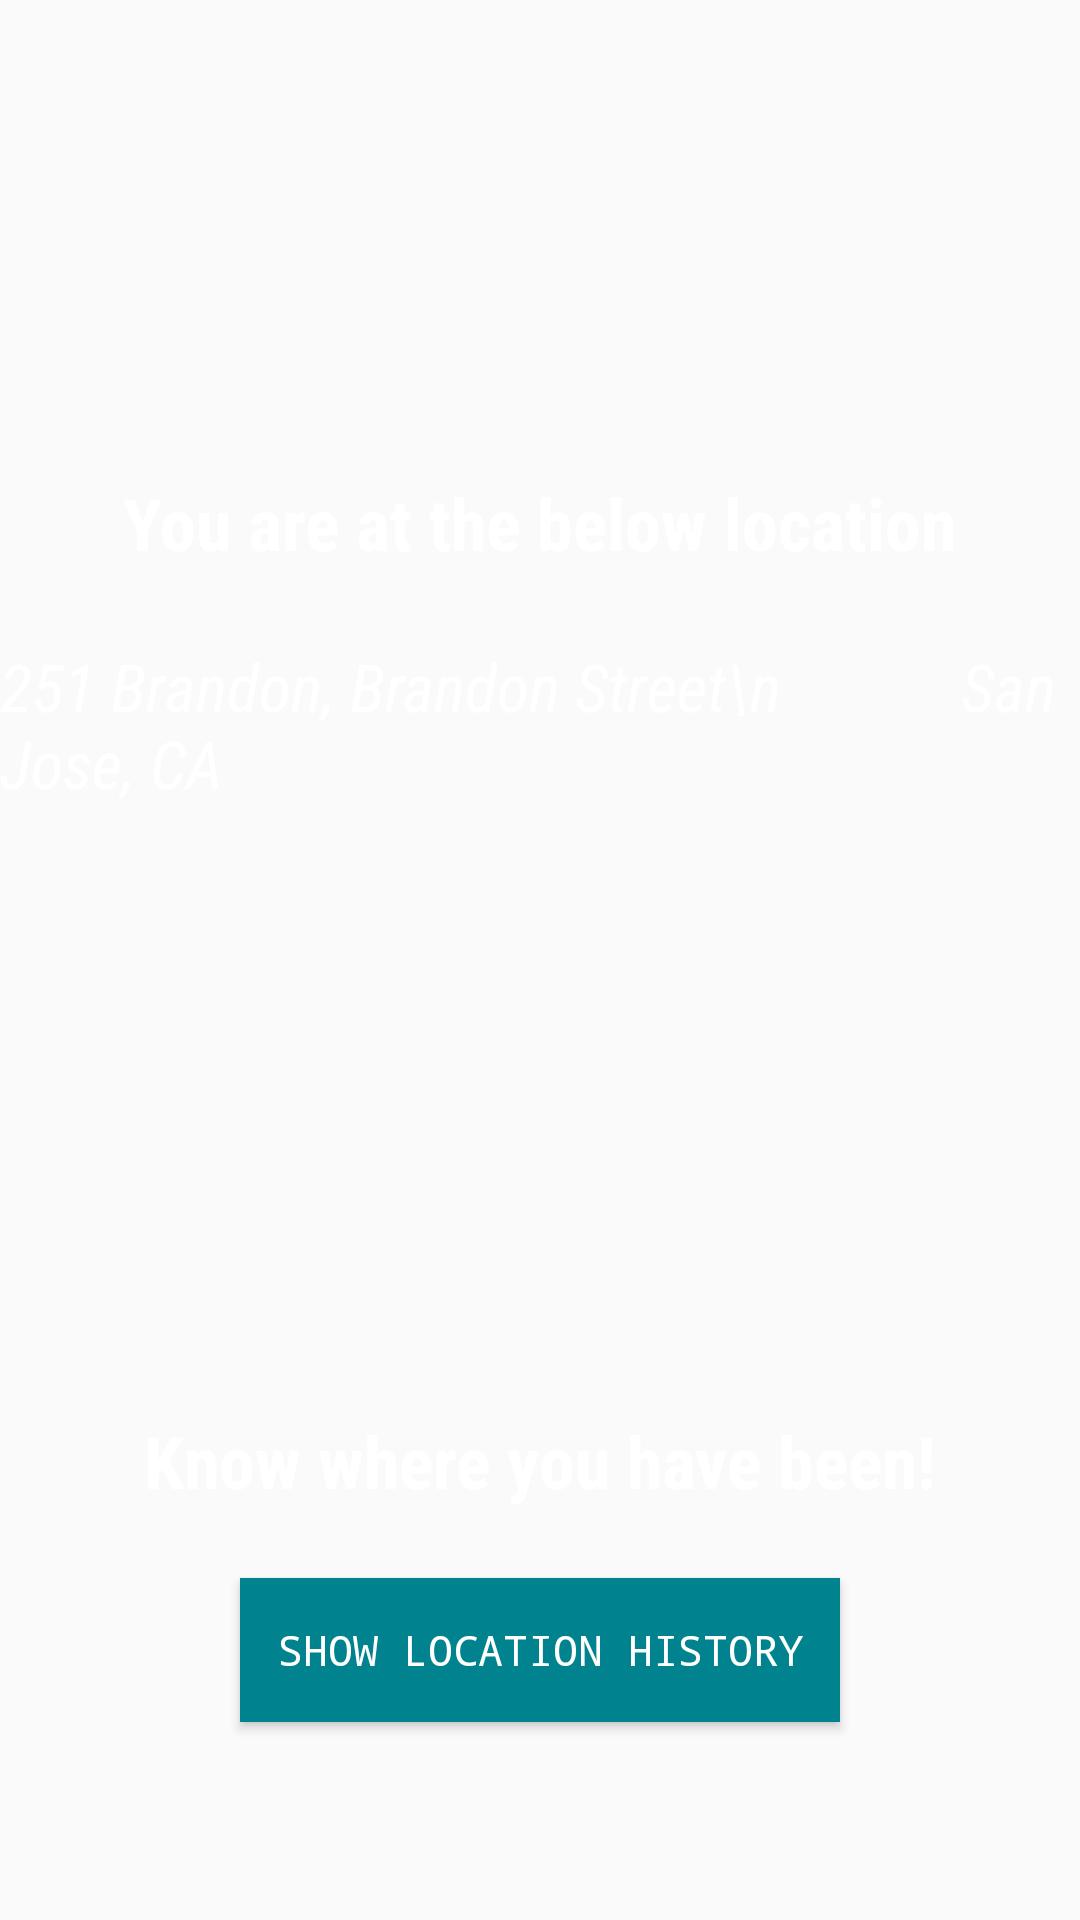

Produce the Android XML layout that renders to this screen, including the resource entries it uses.
<!-- AndroidManifest.xml: application theme AppTheme -->
<!-- res/layout/activity_main.xml -->
<?xml version="1.0" encoding="utf-8"?>
<RelativeLayout xmlns:android="http://schemas.android.com/apk/res/android"
    xmlns:app="http://schemas.android.com/apk/res-auto"
    xmlns:tools="http://schemas.android.com/tools"
    android:layout_width="match_parent"
    android:layout_height="match_parent"
    android:background="@drawable/background3"

    tools:context="edu.sjsu.anomalydetection.MainActivity">

    <ImageView
        android:id="@+id/satelit_id"
        android:layout_width="100sp"
        android:layout_height="100sp"
        android:layout_alignParentTop="true"
        android:layout_centerHorizontal="true"
        android:layout_marginTop="12dp"
        android:contentDescription="@string/title"
        android:src="@drawable/imagetitle" />

    <TextView
        android:id="@+id/lblLocation"
        android:layout_width="wrap_content"
        android:layout_height="wrap_content"
        android:layout_below="@+id/satelit_id"
        android:layout_centerHorizontal="true"
        android:layout_marginTop="46dp"
        android:fontFamily="sans-serif-condensed"
        android:text="You are at the below location"
        android:textColor="@android:color/background_light"
        android:textSize="24dp"
        android:textStyle="bold"
        app:layout_constraintBottom_toBottomOf="parent"
        app:layout_constraintLeft_toLeftOf="parent"
        app:layout_constraintRight_toRightOf="parent"
        app:layout_constraintTop_toTopOf="parent" />

    <TextView
        android:id="@+id/txtLocation"
        android:layout_width="wrap_content"
        android:layout_height="wrap_content"
        android:layout_alignTop="@+id/lblLocation"
        android:layout_centerHorizontal="true"
        android:layout_marginTop="56dp"
        android:text="251 Brandon, Brandon Street\n            San Jose, CA"
        android:fontFamily="sans-serif-condensed"
        android:textColor="@android:color/background_light"
        android:textSize="22dp"
        android:textStyle="italic" />

    <Button
        android:id="@+id/btnShowLocations"
        android:layout_width="200dp"
        android:layout_height="wrap_content"
        android:layout_alignParentBottom="true"
        android:layout_centerHorizontal="true"
        android:layout_marginBottom="66dp"
        android:background="#00838F"
        android:fontFamily="monospace"
        android:gravity="center"
        android:text="Show Location History"
        android:textColor="@android:color/background_light" />

    <TextView
        android:id="@+id/lblTitle"
        android:layout_width="wrap_content"
        android:layout_height="wrap_content"
        android:layout_above="@+id/btnShowLocations"
        android:layout_centerHorizontal="true"
        android:layout_marginBottom="23dp"
        android:fontFamily="sans-serif-condensed"
        android:text="Know where you have been!"
        android:textColor="@android:color/background_light"
        android:textSize="24dp"
        android:textStyle="bold" />


</RelativeLayout>
<!-- resources referenced by this layout -->
<resources>
  <string name="title">Title</string>
  <style name="AppTheme" parent="Theme.AppCompat.Light.DarkActionBar">
          
          <item name="colorPrimary">#00838F</item>
          <item name="colorPrimaryDark">@color/colorPrimaryDark</item>
      </style>
  <!-- not gathered from this repository: default colours our renderer supplied (Android Studio template values) -->
  <color name="colorPrimaryDark">#FF3700B3</color>
</resources>
